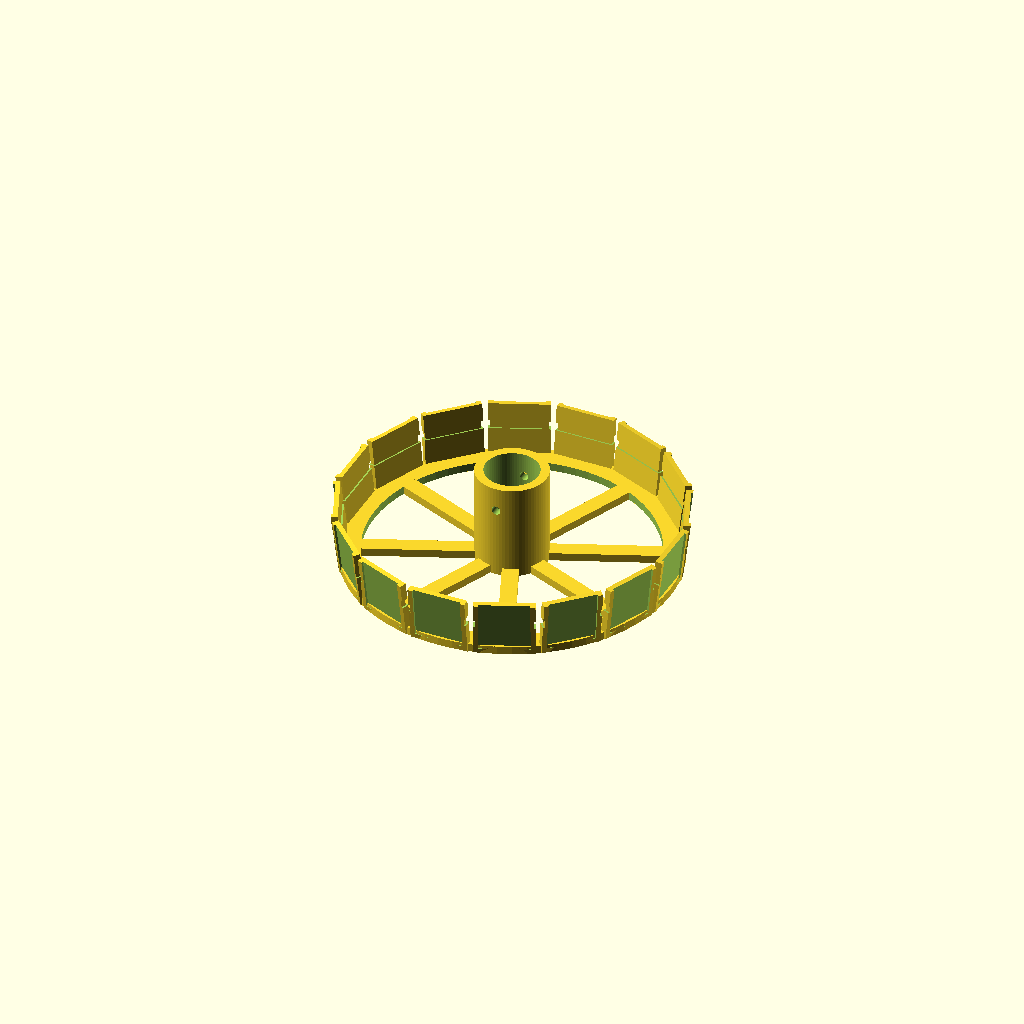
Cell 1 — every parameter at its default value.
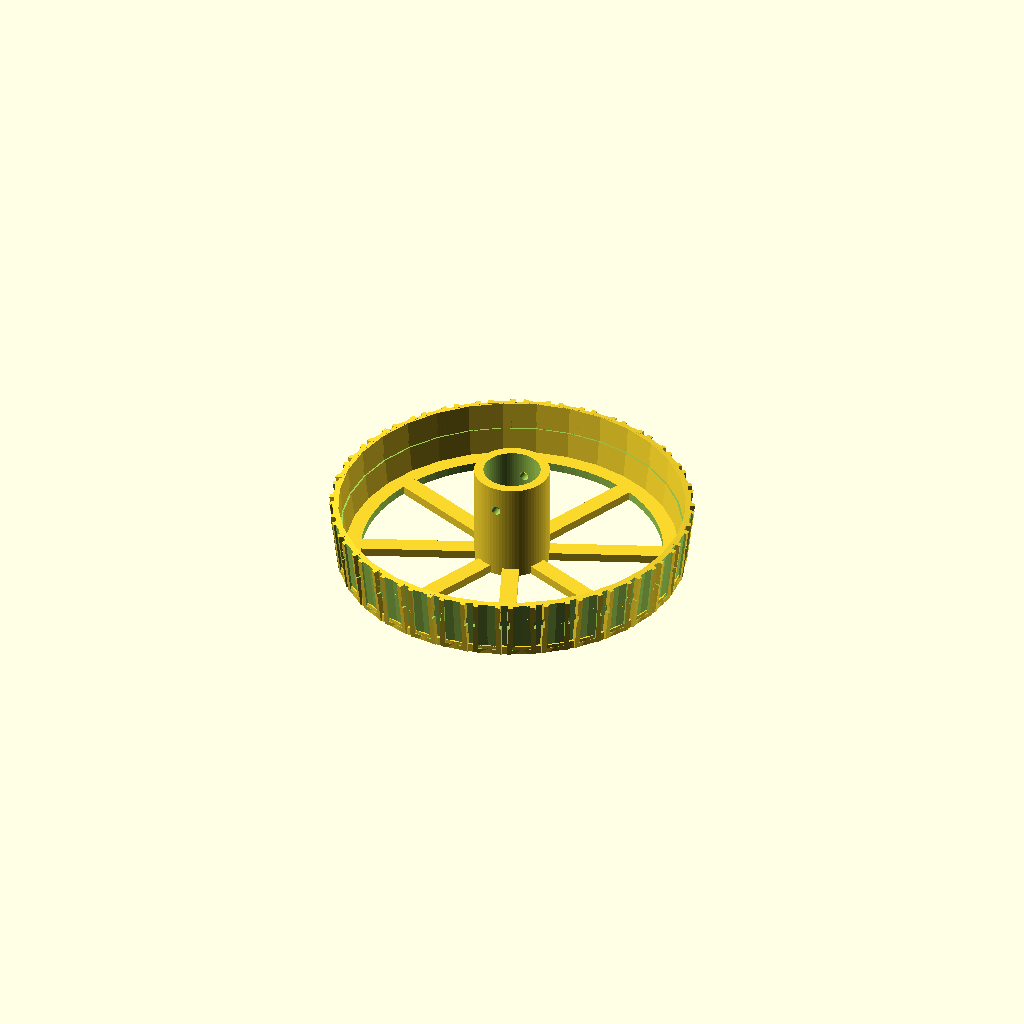
Cell 2: strands = 32 (everything else at default).
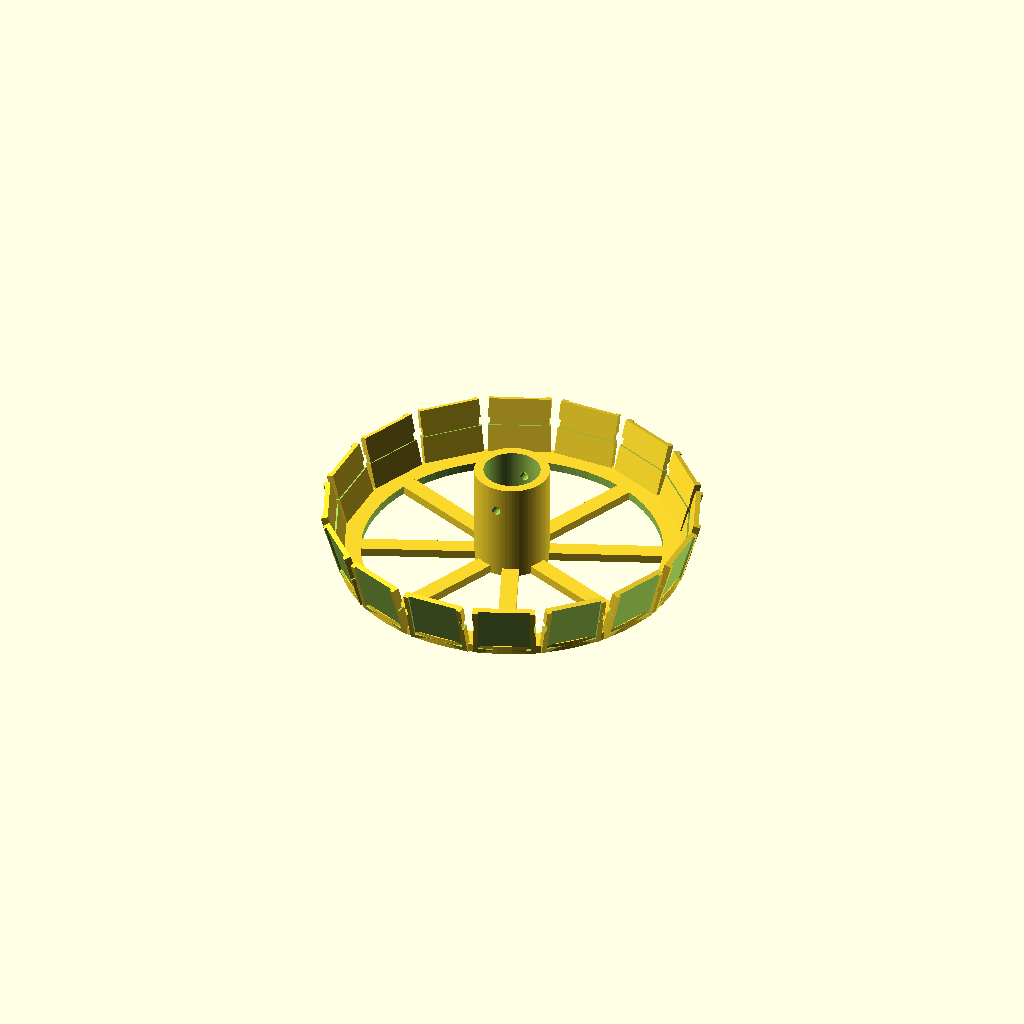
Cell 3 — r_base set to 840, the other parameters unchanged.
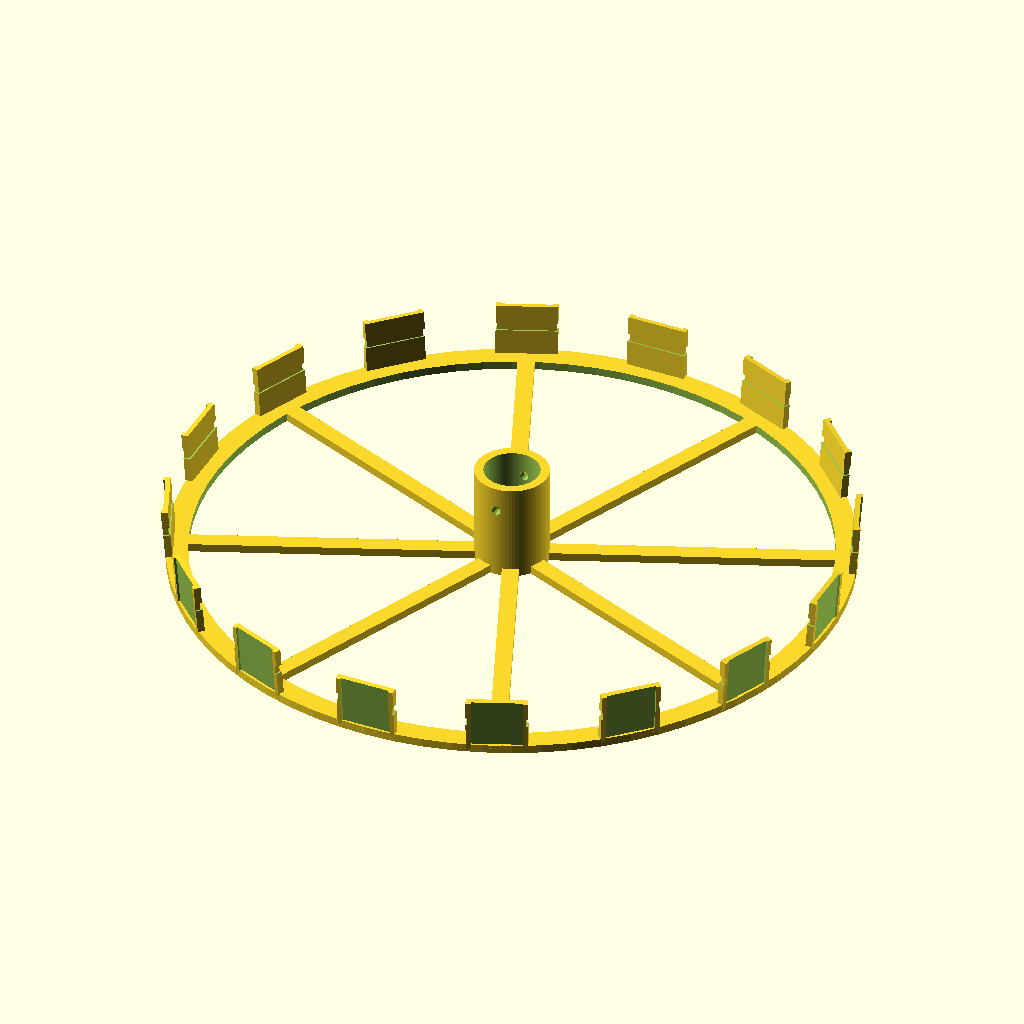
Cell 4: the same model with r_hub = 200.
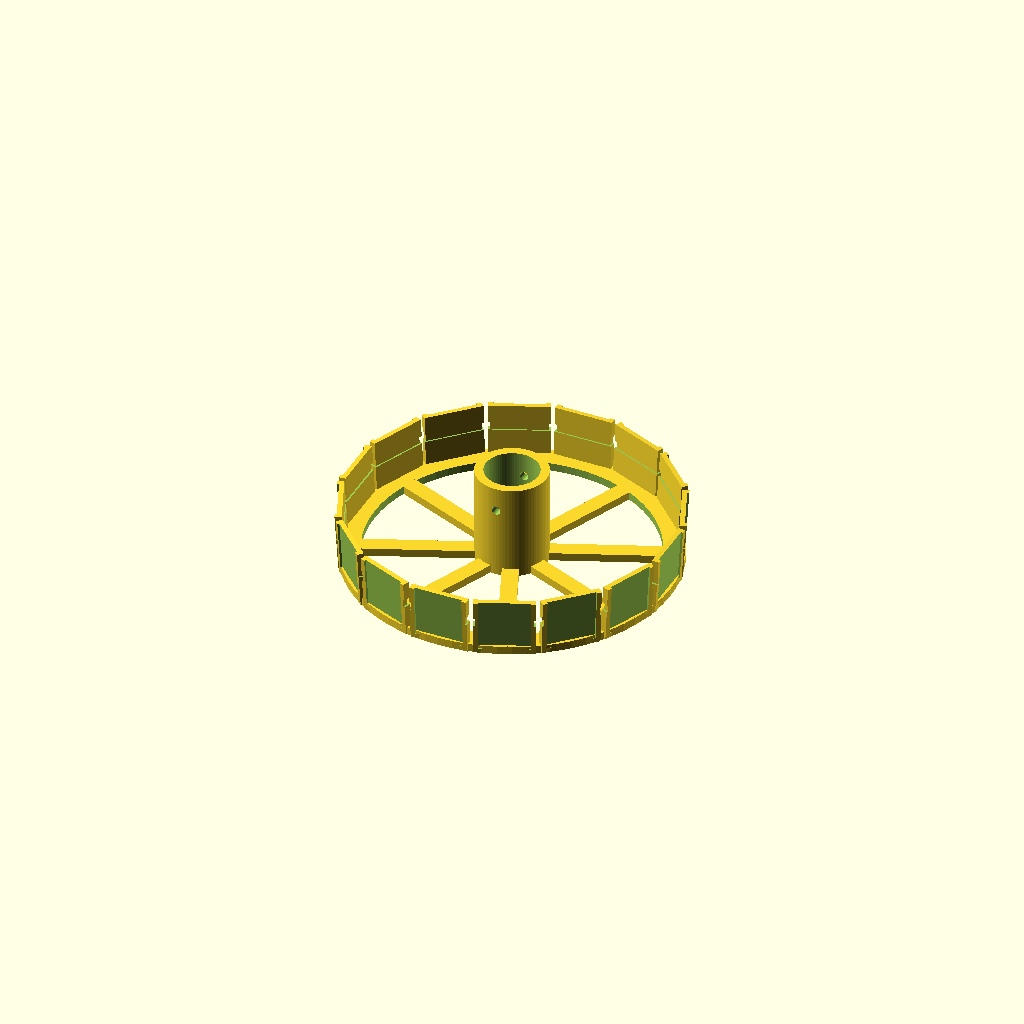
Cell 5 — height set to 5000, the other parameters unchanged.
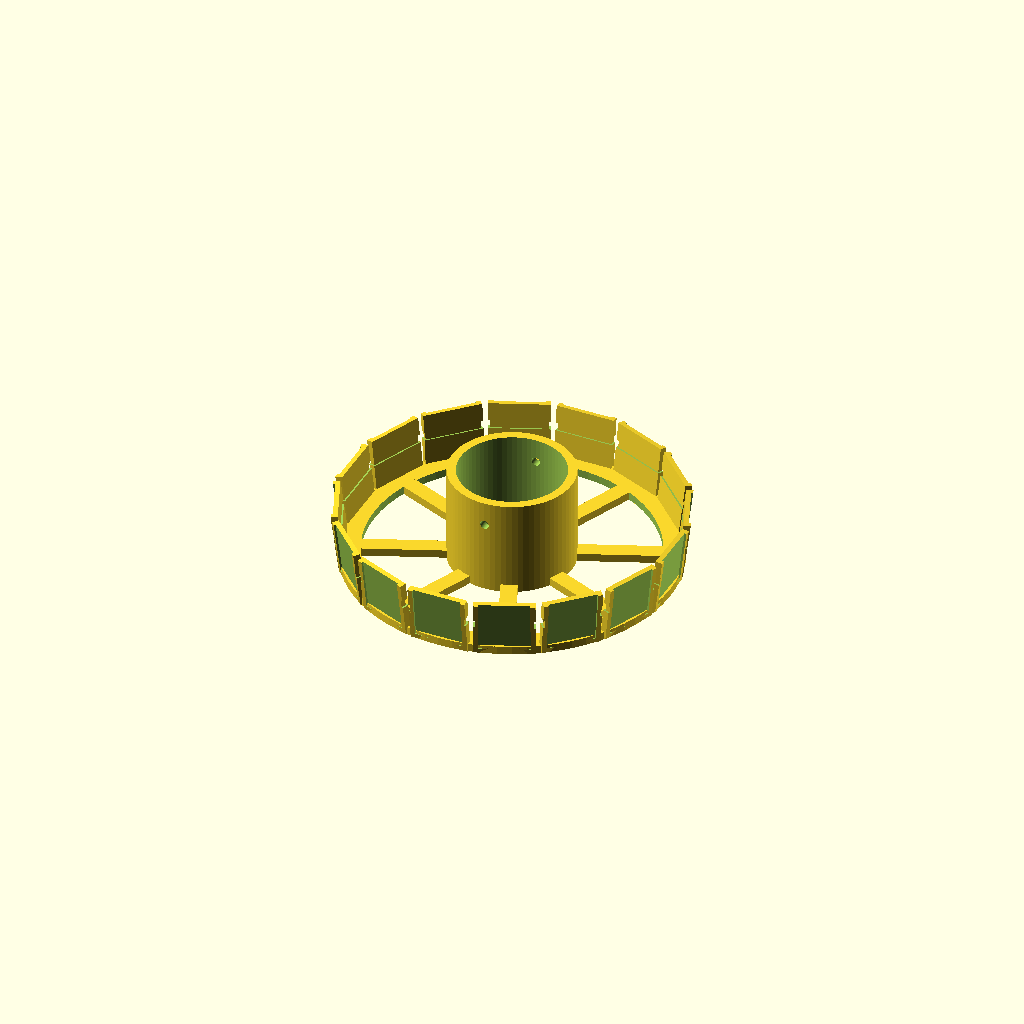
Cell 6: the same model with pole_d = 64.
All cells are drawn from one camera (rotation 55°, 0°, 25°, orthographic, colour scheme Cornfield), so only the parameter changes between them.
Source of the model, tools/print/tree-crown.scad:
// Wireframe tree, crown hub. The 16 strands come up from the ground pegs into
// its channels; the 3 m pole runs through the centre and on up to the star
// holder. Printed upside down (channels up), no supports. Pin it to the pole
// with an M5 bolt through the side hole, or a cable tie round pole and sleeve.
include <lib.scad>
strands = 16;
r_base = 420;    // strand radius on the ground (the model's 42 cm)
r_hub = 100;     // strand radius at the hub: 16 channels of 30 mm strip need this much room
height = 2500;   // ground to hub, the model's tree height
pole_d = 32;     // measure the pole and set this
ch_h = 36;
tilt = atan((r_base - r_hub)/height);
plate = 5;
sleeve = 60;

difference() {
  union() {
    spoked_ring(r_hub + 1, r_hub - ch_depth - 8, plate, 8, pole_d + 12, 10);
    cylinder(d = pole_d + 12, h = sleeve);
    channel_ring(strands, r_hub, -tilt, ch_h);
  }
  translate([0, 0, -1]) cylinder(d = pole_d + 2*clr + 0.4, h = sleeve + 2);
  translate([0, 0, sleeve - 15]) rotate([90, 0, 0]) cylinder(d = 5.5, h = pole_d + 20, center = true);
}
Customizer parameters (derived from the source; name, type, default, range or options):
strands: number, default 16
r_base: number, default 420
r_hub: number, default 100
height: number, default 2500
pole_d: number, default 32
ch_h: number, default 36
plate: number, default 5
sleeve: number, default 60
